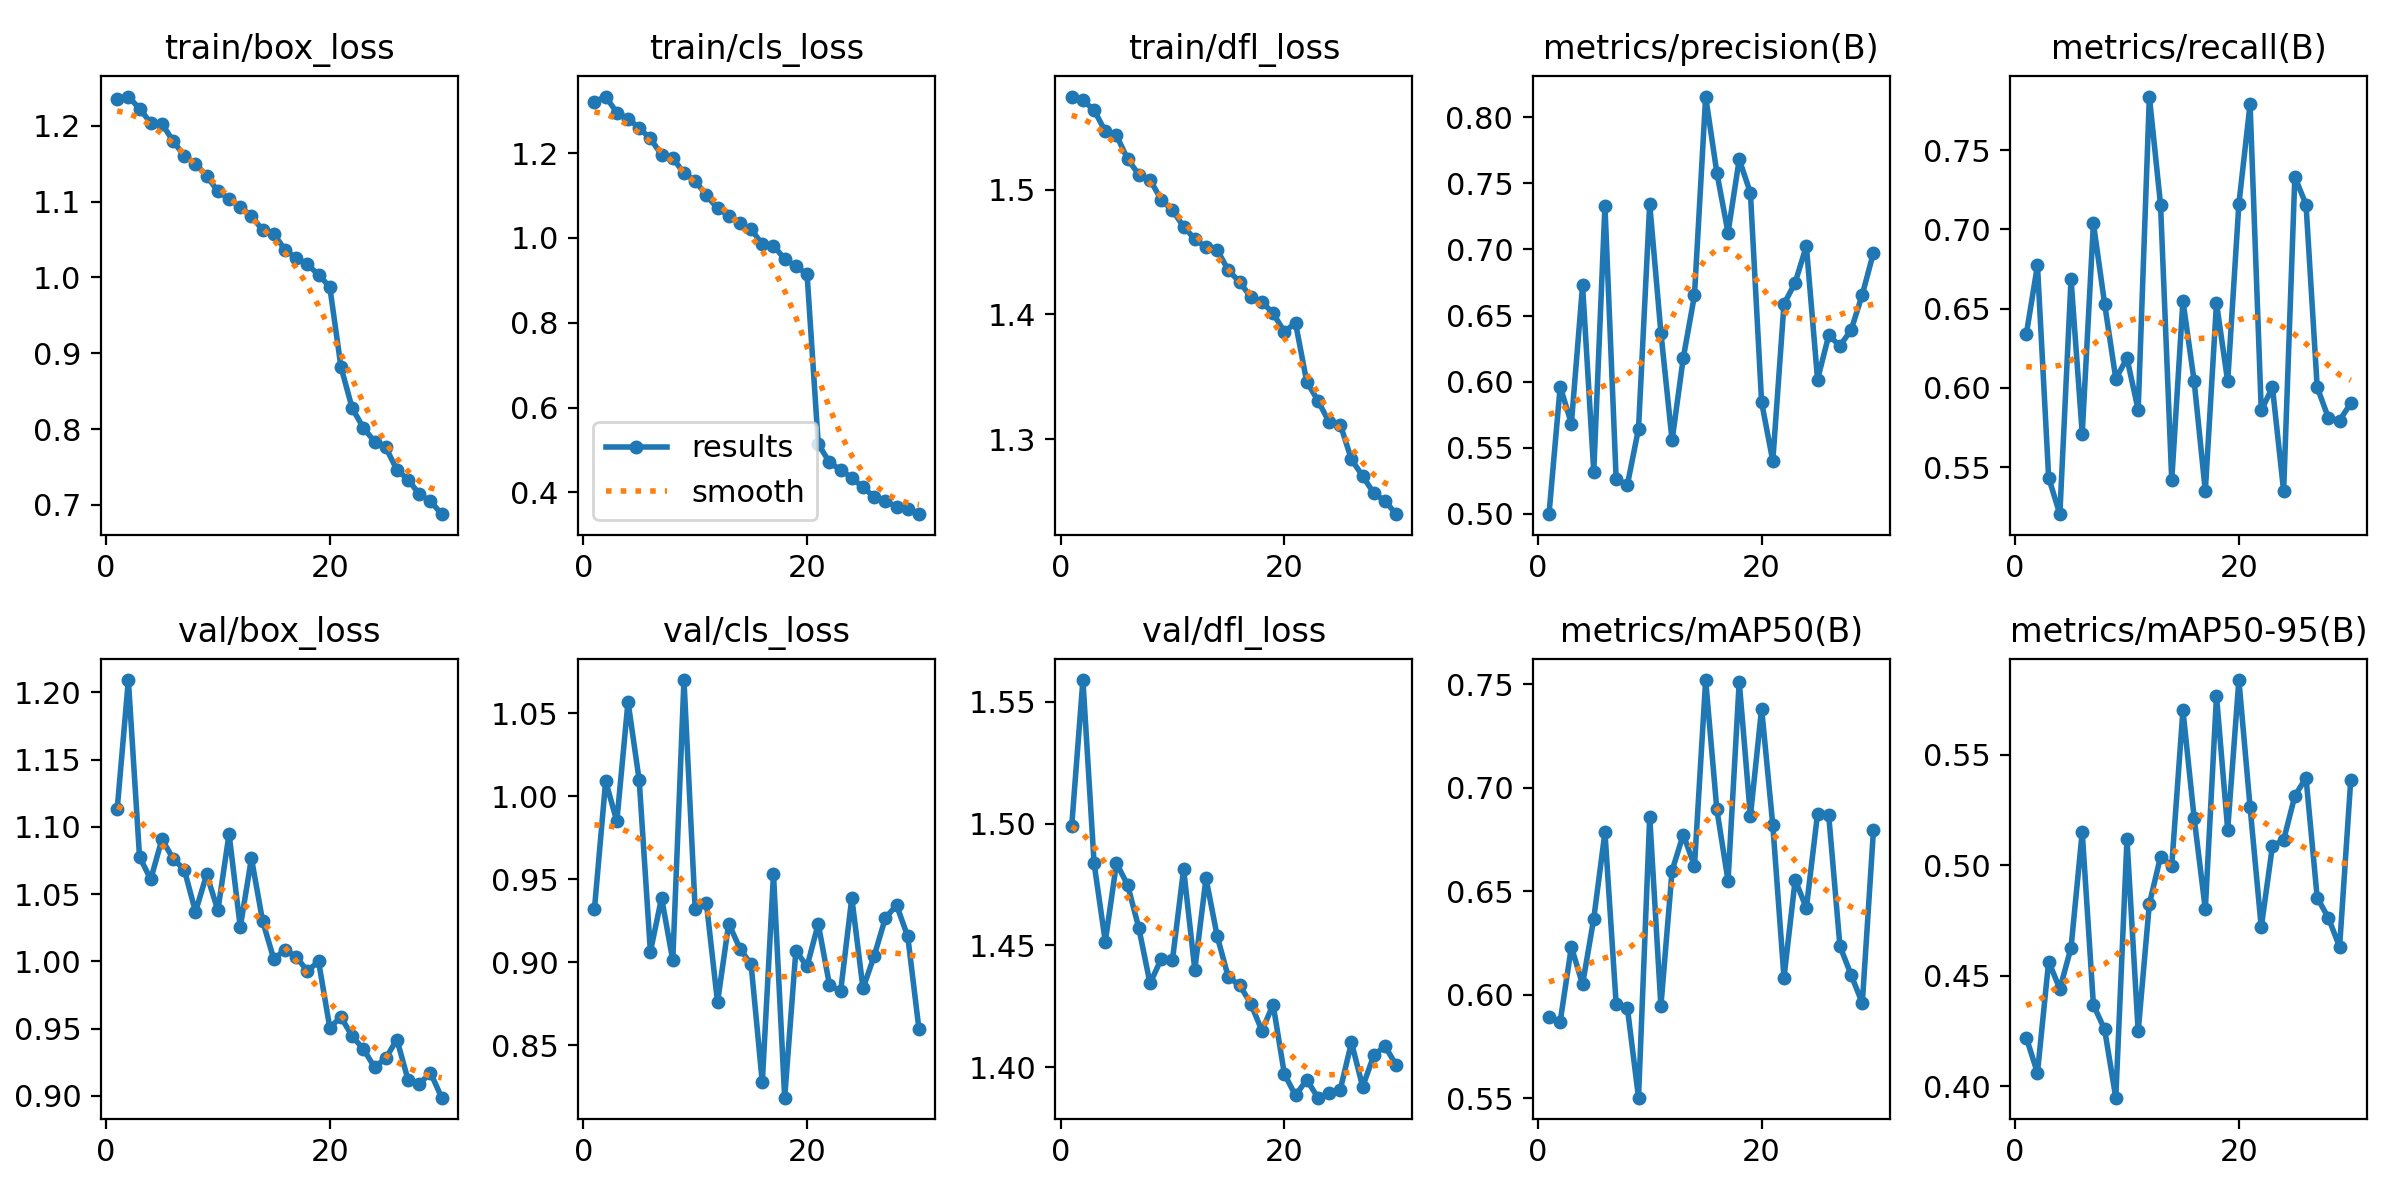

The data file committed next to this chart (first rows):
epoch, train/box_loss, train/cls_loss, train/dfl_loss, metrics/precision(B), metrics/recall(B), metrics/mAP50(B), metrics/mAP50-95(B), val/box_loss, val/cls_loss, val/dfl_loss, lr/pg0, lr/pg1, lr/pg2
1, 1.235, 1.321, 1.574, 0.4995, 0.6337, 0.5893, 0.422, 1.113, 0.932, 1.499, 0.04959, 0.007281, 0.007281
2, 1.239, 1.333, 1.571, 0.5961, 0.6773, 0.5871, 0.406, 1.209, 1.009, 1.559, 0.0122, 0.0122, 0.0122
3, 1.223, 1.295, 1.564, 0.5681, 0.5434, 0.6232, 0.4564, 1.078, 0.9849, 1.484, 0.0122, 0.0122, 0.0122
4, 1.204, 1.281, 1.546, 0.6728, 0.5203, 0.6051, 0.444, 1.061, 1.057, 1.452, 0.01179, 0.01179, 0.01179
5, 1.203, 1.259, 1.543, 0.5318, 0.6685, 0.6369, 0.4627, 1.091, 1.01, 1.484, 0.01137, 0.01137, 0.01137
6, 1.18, 1.234, 1.524, 0.733, 0.5711, 0.6785, 0.515, 1.076, 0.9063, 1.475, 0.01095, 0.01095, 0.01095
7, 1.16, 1.196, 1.512, 0.5264, 0.7038, 0.5957, 0.4368, 1.068, 0.9388, 1.457, 0.01053, 0.01053, 0.01053
8, 1.15, 1.188, 1.508, 0.5215, 0.6531, 0.5939, 0.4257, 1.037, 0.9011, 1.434, 0.01012, 0.01012, 0.01012
9, 1.134, 1.153, 1.492, 0.5642, 0.6057, 0.5503, 0.3948, 1.065, 1.07, 1.444, 0.009699, 0.009699, 0.009699
10, 1.114, 1.134, 1.483, 0.7345, 0.6186, 0.6861, 0.5117, 1.038, 0.9318, 1.444, 0.009281, 0.009281, 0.009281
11, 1.103, 1.1, 1.47, 0.637, 0.5861, 0.5946, 0.4249, 1.095, 0.9359, 1.481, 0.008864, 0.008864, 0.008864
12, 1.093, 1.07, 1.46, 0.5555, 0.7838, 0.66, 0.4825, 1.025, 0.8759, 1.44, 0.008447, 0.008447, 0.008447
13, 1.081, 1.052, 1.454, 0.6178, 0.7156, 0.6775, 0.5038, 1.077, 0.9233, 1.478, 0.008029, 0.008029, 0.008029
14, 1.062, 1.035, 1.452, 0.6653, 0.5417, 0.6623, 0.4998, 1.03, 0.9082, 1.454, 0.007612, 0.007612, 0.007612
15, 1.057, 1.02, 1.435, 0.8159, 0.655, 0.7521, 0.5701, 1.002, 0.8987, 1.437, 0.007195, 0.007195, 0.007195
16, 1.037, 0.985, 1.426, 0.7582, 0.6043, 0.6896, 0.5215, 1.009, 0.8276, 1.434, 0.006777, 0.006777, 0.006777
17, 1.026, 0.9818, 1.414, 0.7128, 0.5349, 0.6552, 0.4801, 1.003, 0.953, 1.426, 0.00636, 0.00636, 0.00636
18, 1.017, 0.9502, 1.41, 0.7683, 0.6535, 0.7514, 0.5766, 0.9929, 0.8184, 1.415, 0.005943, 0.005943, 0.005943
19, 1.003, 0.9334, 1.401, 0.7428, 0.604, 0.6863, 0.5161, 0.9999, 0.9069, 1.426, 0.005525, 0.005525, 0.005525
20, 0.9875, 0.9145, 1.386, 0.5844, 0.716, 0.7384, 0.5838, 0.9507, 0.8975, 1.397, 0.005108, 0.005108, 0.005108
21, 0.8819, 0.5144, 1.393, 0.5398, 0.779, 0.682, 0.5264, 0.9587, 0.9231, 1.388, 0.004691, 0.004691, 0.004691
22, 0.8277, 0.4709, 1.346, 0.6587, 0.5858, 0.6083, 0.4719, 0.9444, 0.8865, 1.395, 0.004274, 0.004274, 0.004274
23, 0.8016, 0.453, 1.331, 0.6749, 0.6003, 0.6555, 0.5087, 0.9349, 0.8825, 1.387, 0.003856, 0.003856, 0.003856
24, 0.7834, 0.4343, 1.314, 0.7026, 0.5348, 0.642, 0.5114, 0.9213, 0.9387, 1.389, 0.003439, 0.003439, 0.003439
25, 0.7759, 0.4119, 1.312, 0.6015, 0.7331, 0.6875, 0.5313, 0.928, 0.8842, 1.391, 0.003021, 0.003021, 0.003021
26, 0.7461, 0.3892, 1.284, 0.635, 0.7157, 0.6867, 0.5396, 0.9419, 0.9038, 1.41, 0.002604, 0.002604, 0.002604
27, 0.7333, 0.3796, 1.271, 0.6271, 0.6004, 0.6236, 0.4853, 0.9118, 0.9267, 1.392, 0.002187, 0.002187, 0.002187
28, 0.7139, 0.3662, 1.257, 0.639, 0.581, 0.6096, 0.4762, 0.9087, 0.9344, 1.405, 0.00177, 0.00177, 0.00177
29, 0.7047, 0.362, 1.251, 0.6658, 0.5794, 0.596, 0.4631, 0.9173, 0.9155, 1.409, 0.001352, 0.001352, 0.001352
30, 0.6876, 0.3487, 1.24, 0.6976, 0.5904, 0.6799, 0.5387, 0.8987, 0.8598, 1.401, 0.0009349, 0.0009349, 0.0009349
